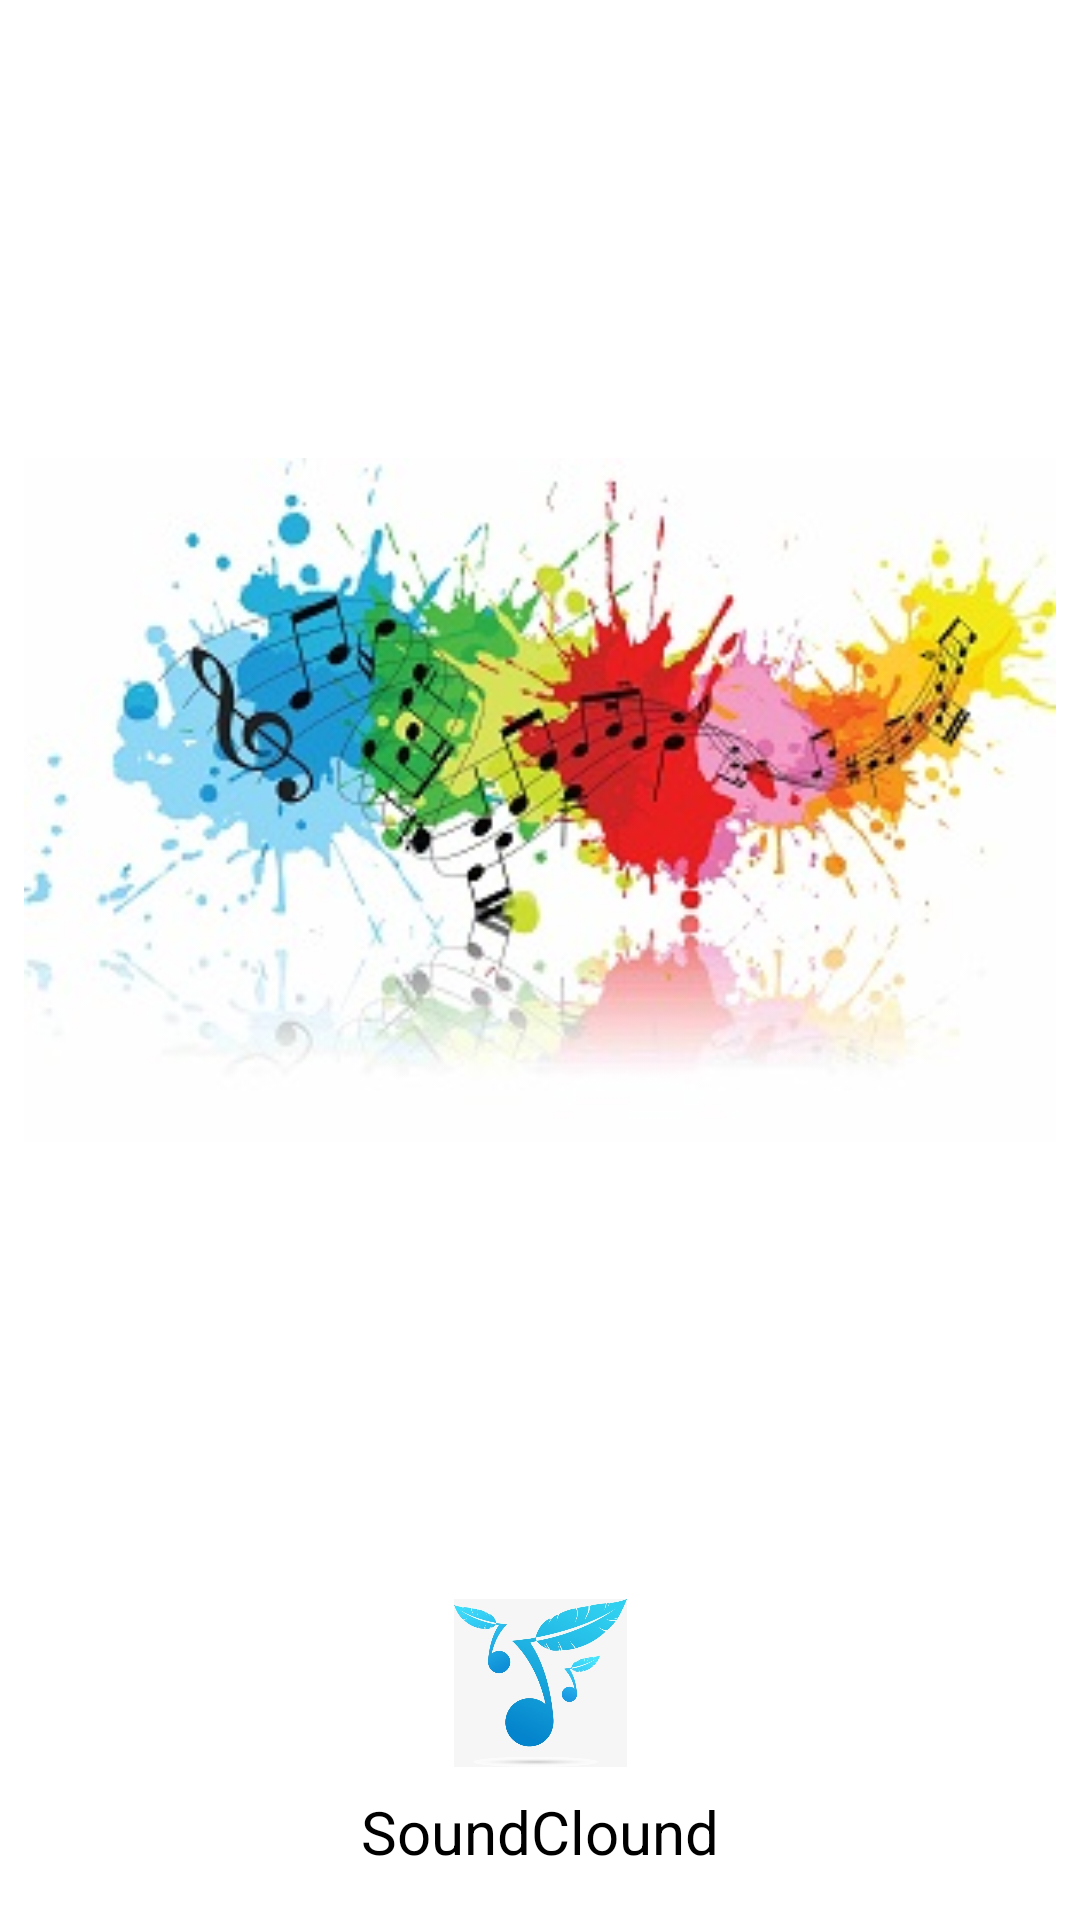

This screen was rendered from an Android layout file. Write that file and the resources it references.
<!-- AndroidManifest.xml: activity theme SplashTheme -->
<!-- res/layout/activity_splash.xml -->
<?xml version="1.0" encoding="utf-8"?>
<android.support.constraint.ConstraintLayout xmlns:android="http://schemas.android.com/apk/res/android"
    xmlns:app="http://schemas.android.com/apk/res-auto"
    xmlns:tools="http://schemas.android.com/tools"
    android:layout_width="match_parent"
    android:layout_height="match_parent"
    android:background="@android:color/white"
    tools:context=".view.splash.SplashActivity">

    <ImageView
        android:id="@+id/imageView"
        android:layout_width="@dimen/dp_81"
        android:layout_height="@dimen/dp_56"
        android:layout_marginBottom="@dimen/dp_8"
        android:layout_marginEnd="@dimen/dp_8"
        android:layout_marginLeft="@dimen/dp_8"
        android:layout_marginRight="@dimen/dp_8"
        android:layout_marginStart="@dimen/dp_8"
        android:src="@drawable/icon_app"
        app:layout_constraintBottom_toTopOf="@+id/textView"
        app:layout_constraintEnd_toEndOf="parent"
        app:layout_constraintStart_toStartOf="parent" />

    <ImageView
        android:src="@drawable/icon_splash"
        android:id="@+id/image_splash"
        android:layout_width="match_parent"
        android:layout_height="@dimen/dp_344"
        android:layout_marginBottom="@dimen/dp_8"
        android:layout_marginEnd="@dimen/dp_8"
        android:layout_marginLeft="@dimen/dp_8"
        android:layout_marginRight="@dimen/dp_8"
        android:layout_marginStart="@dimen/dp_8"
        android:layout_marginTop="@dimen/dp_8"
        app:layout_constraintBottom_toTopOf="@+id/imageView"
        app:layout_constraintEnd_toEndOf="parent"
        app:layout_constraintStart_toStartOf="parent"
        app:layout_constraintTop_toTopOf="parent" />

    <TextView
        android:id="@+id/textView"
        android:layout_width="wrap_content"
        android:layout_height="wrap_content"
        android:layout_marginBottom="@dimen/dp_16"
        android:layout_marginEnd="@dimen/dp_8"
        android:layout_marginLeft="@dimen/dp_8"
        android:layout_marginRight="@dimen/dp_8"
        android:layout_marginStart="@dimen/dp_8"
        android:text="@string/app_name"
        android:textColor="@android:color/black"
        android:textSize="@dimen/sp_20"
        app:layout_constraintBottom_toBottomOf="parent"
        app:layout_constraintEnd_toEndOf="parent"
        app:layout_constraintStart_toStartOf="parent" />

</android.support.constraint.ConstraintLayout>
<!-- resources referenced by this layout -->
<resources>
  <dimen name="dp_16">16dp</dimen>
  <dimen name="dp_344">344dp</dimen>
  <dimen name="dp_56">56dp</dimen>
  <dimen name="dp_8">8dp</dimen>
  <dimen name="dp_81">81dp</dimen>
  <dimen name="sp_20">20sp</dimen>
  <!-- drawable icon_app: jpg bitmap (drawable, 40221 bytes) -->
  <!-- drawable icon_splash: jpg bitmap (drawable, 29301 bytes) -->
  <string name="app_name">SoundClound</string>
  <style name="SplashTheme" parent="Theme.AppCompat.Light.NoActionBar">
          
          <item name="colorPrimary">@color/color_primary</item>
          <item name="colorPrimaryDark">@color/color_primary_dark</item>
          <item name="colorAccent">@color/color_accent</item>
      </style>
  <color name="color_primary">#3F51B5</color>
  <color name="color_primary_dark">#303F9F</color>
  <color name="color_accent">#FF4081</color>
</resources>
